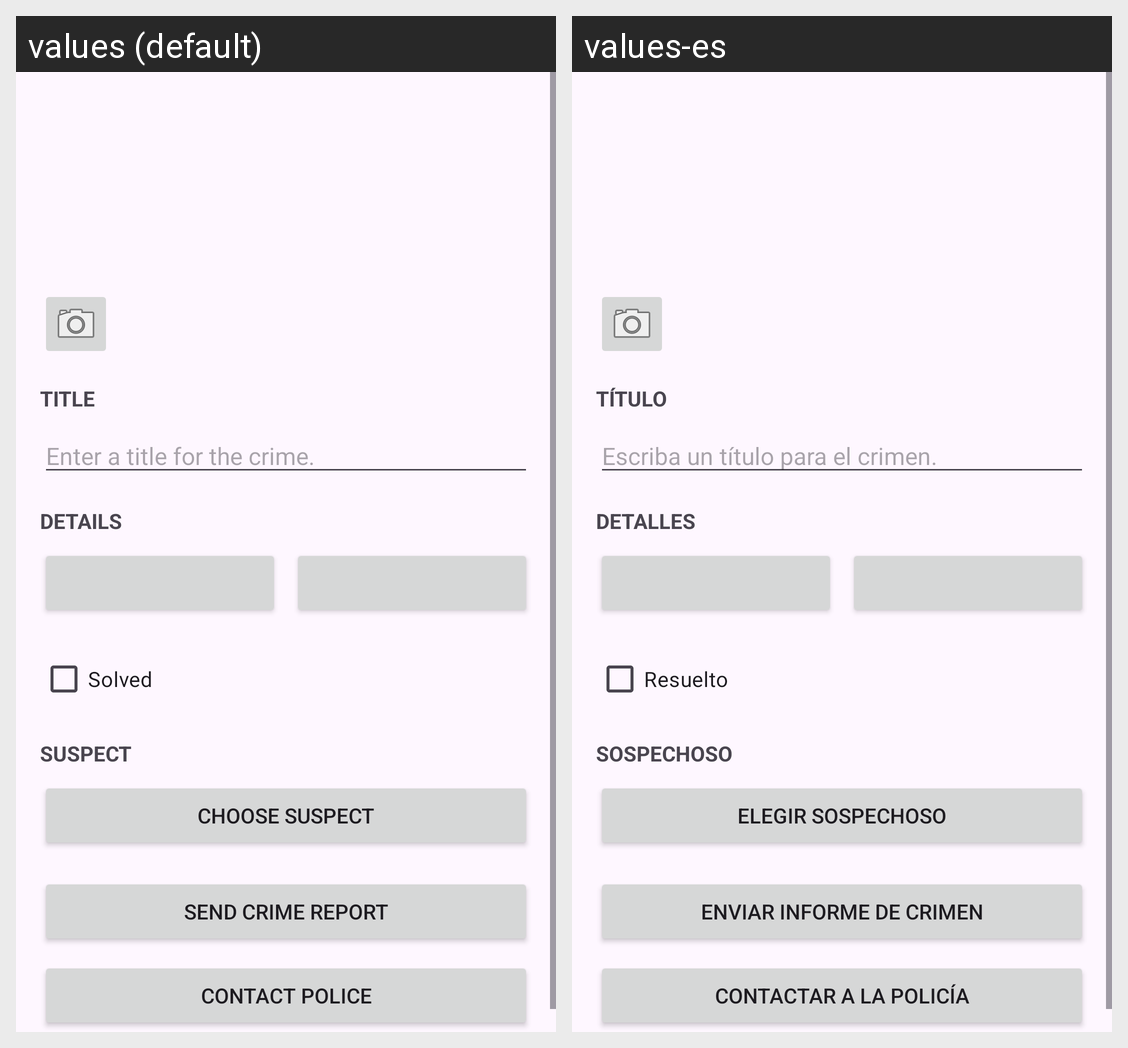

The same Android screen rendered under two of its app's locales, left to right. List the strings drawn on it with the default value and each locale's translation.
Android screen res/layout/fragment_crime.xml rendered under 2 locales, left to right: values (default), values-es. Device: Nexus 5 (rendered at 1080×1920; each locale shown at half size, 540×960, under a caption strip naming it); theme Theme.CriminalIntent.
Strings drawn on this screen, with the default value and each locale's value (text and hints the layout hard-codes, and strings that could not be matched under every locale, appear in the picture but are not listed):

title_section
  values: TITLE
  values-es: TÍTULO

crime_title_hint
  values: Enter a title for the crime.
  values-es: Escriba un título para el crimen.

details_section
  values: DETAILS
  values-es: DETALLES

crime_solved
  values: Solved
  values-es: Resuelto

crime_suspect
  values: SUSPECT
  values-es: SOSPECHOSO

choose_suspect
  values: CHOOSE SUSPECT
  values-es: ELEGIR SOSPECHOSO

send_report
  values: SEND CRIME REPORT
  values-es: ENVIAR INFORME DE CRIMEN

contact_police
  values: CONTACT POLICE
  values-es: CONTACTAR A LA POLICÍA
